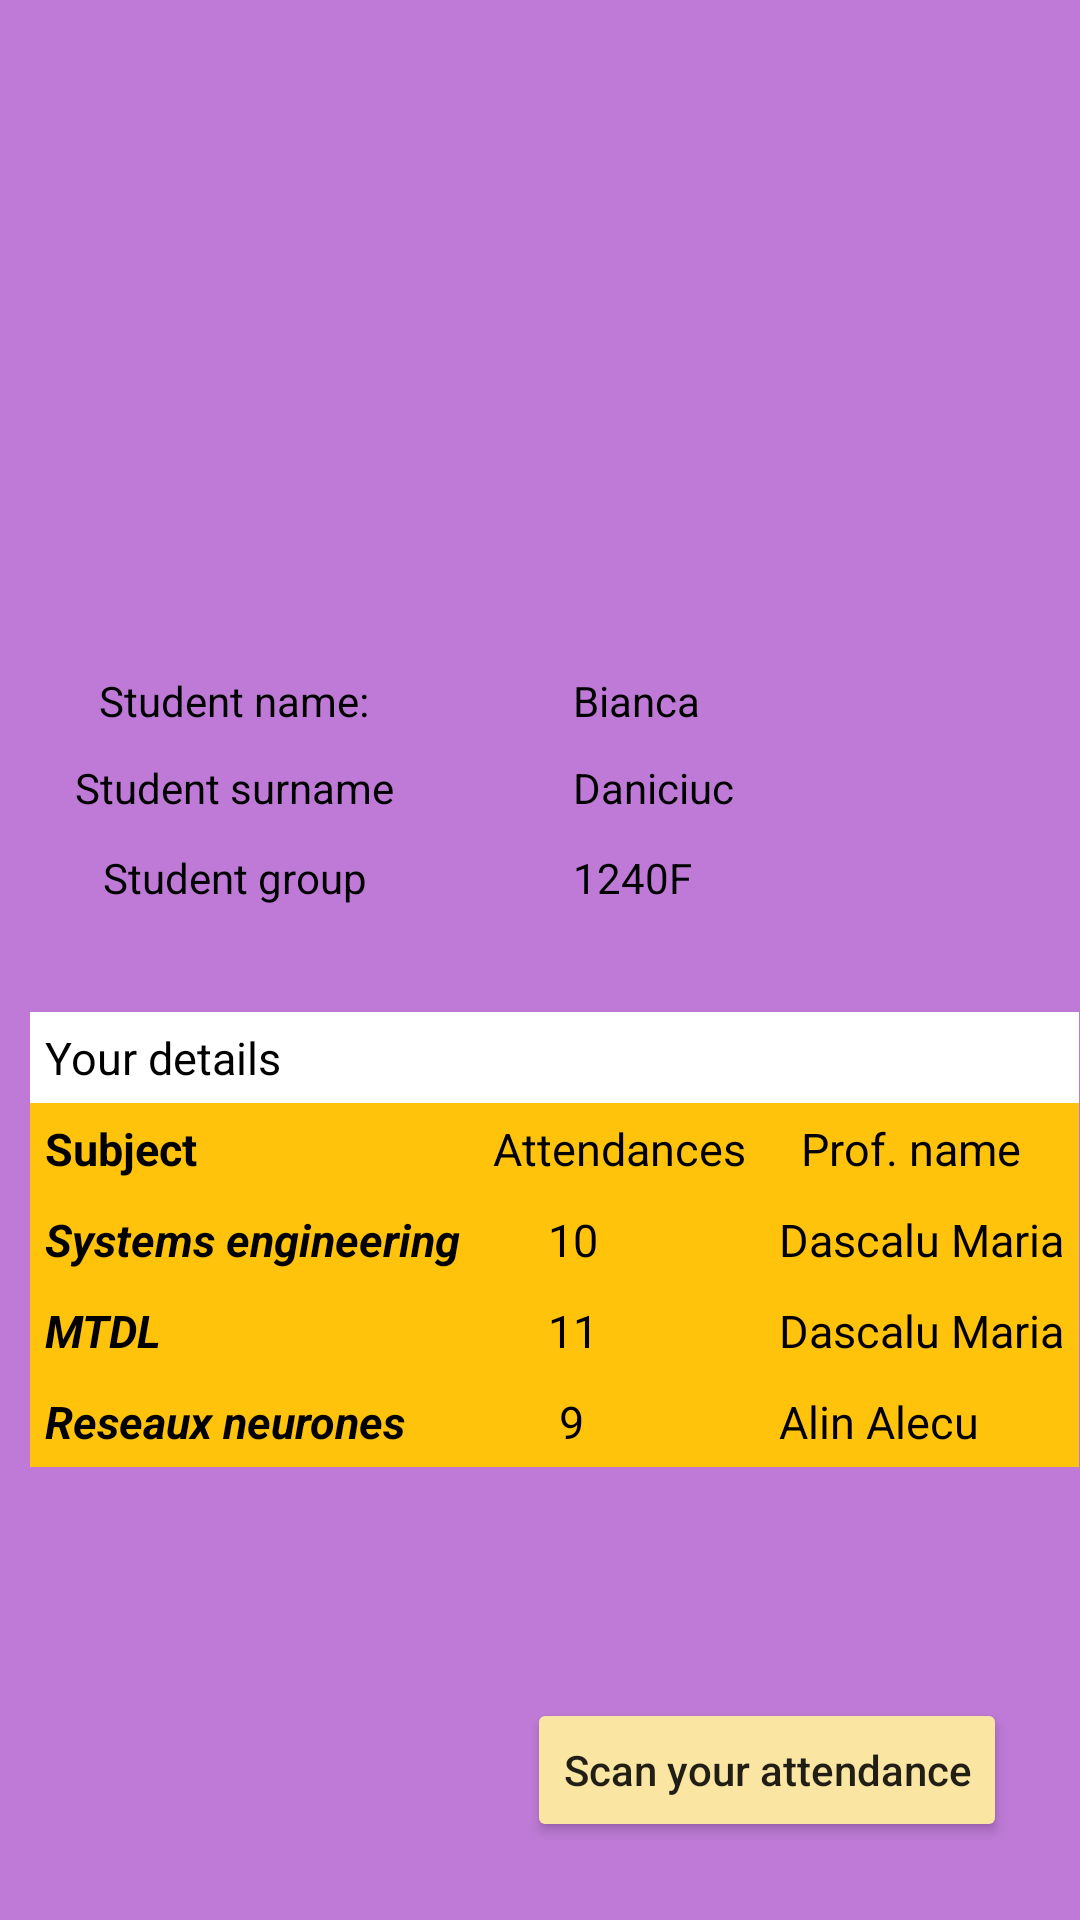

Write the Android layout XML for this screen, with the resource values it uses.
<!-- AndroidManifest.xml: application theme Theme.SE_app -->
<!-- res/layout/activity_student_account.xml -->
<?xml version="1.0" encoding="utf-8"?>
<androidx.constraintlayout.widget.ConstraintLayout xmlns:android="http://schemas.android.com/apk/res/android"
    xmlns:app="http://schemas.android.com/apk/res-auto"
    xmlns:tools="http://schemas.android.com/tools"
    style="bold"
    android:layout_width="match_parent"
    android:layout_height="match_parent"
    android:background="@color/font_purple_acc"
    tools:context=".StudentAccount">

    <Button
        android:id="@+id/btn_scan"
        android:layout_width="wrap_content"
        android:layout_height="wrap_content"
        android:layout_marginTop="200dp"
        android:layout_marginEnd="25dp"
        android:layout_marginBottom="25dp"
        android:backgroundTint="@color/yellow_acc"
        android:text="Scan your attendance"
        android:textAllCaps="false"
        app:layout_constraintBottom_toBottomOf="parent"
        app:layout_constraintEnd_toEndOf="parent"
        app:layout_constraintStart_toStartOf="@+id/guideline3"
        app:layout_constraintTop_toTopOf="@+id/guideline4" />

    <ImageView
        android:id="@+id/avatarStudent"
        android:layout_width="146dp"
        android:layout_height="148dp"
        android:layout_marginStart="5dp"
        android:layout_marginEnd="30dp"
        android:layout_marginBottom="50dp"
        android:src="@drawable/bianca"
        app:layout_constraintBottom_toTopOf="@+id/guideline6"
        app:layout_constraintEnd_toStartOf="@+id/guideline3"
        app:layout_constraintStart_toStartOf="parent"
        app:layout_constraintTop_toTopOf="parent" />

    <TextView
        android:id="@+id/txtName"
        android:layout_width="wrap_content"
        android:layout_height="wrap_content"
        android:layout_marginTop="20dp"
        android:layout_marginEnd="20dp"
        android:text="Student name:"
        android:textColor="@color/black"
        app:layout_constraintEnd_toStartOf="@+id/guideline3"
        app:layout_constraintStart_toStartOf="parent"
        app:layout_constraintTop_toTopOf="@+id/guideline6" />

    <TextView
        android:id="@+id/studentName"
        android:layout_width="wrap_content"
        android:layout_height="wrap_content"
        android:layout_marginStart="15dp"
        android:text="Bianca"
        android:textColor="@color/black"
        app:layout_constraintBottom_toBottomOf="@+id/txtName"
        app:layout_constraintStart_toStartOf="@+id/guideline3"
        app:layout_constraintTop_toTopOf="@+id/txtName" />

    <TextView
        android:id="@+id/studentSurname"
        android:layout_width="wrap_content"
        android:layout_height="wrap_content"
        android:layout_marginStart="15dp"
        android:text="Daniciuc"
        android:textColor="@color/black"
        app:layout_constraintBottom_toBottomOf="@+id/txtSurname"
        app:layout_constraintStart_toStartOf="@+id/guideline3"
        app:layout_constraintTop_toTopOf="@+id/txtSurname" />

    <TextView
        android:id="@+id/studentGroup"
        android:layout_width="wrap_content"
        android:layout_height="wrap_content"
        android:layout_marginStart="15dp"
        android:text="1240F"
        android:textColor="@color/black"
        app:layout_constraintBottom_toBottomOf="@+id/txtGroup"
        app:layout_constraintStart_toStartOf="@+id/guideline3"
        app:layout_constraintTop_toTopOf="@+id/txtGroup" />

    <TextView
        android:id="@+id/txtSurname"
        android:layout_width="wrap_content"
        android:layout_height="wrap_content"
        android:layout_marginTop="10dp"
        android:text="Student surname"
        android:textColor="@color/black"
        app:layout_constraintEnd_toEndOf="@+id/txtName"
        app:layout_constraintStart_toStartOf="@+id/txtName"
        app:layout_constraintTop_toBottomOf="@+id/txtName" />

    <TextView
        android:id="@+id/txtGroup"
        android:layout_width="wrap_content"
        android:layout_height="wrap_content"
        android:layout_marginTop="10dp"
        android:layout_marginBottom="62dp"
        android:text="Student group"
        android:textColor="@color/black"
        app:layout_constraintBottom_toTopOf="@+id/guideline4"
        app:layout_constraintEnd_toEndOf="@+id/txtSurname"
        app:layout_constraintStart_toStartOf="@+id/txtSurname"
        app:layout_constraintTop_toBottomOf="@+id/txtSurname"
        app:layout_constraintVertical_bias="0.478" />

    <TableLayout
        android:layout_width="wrap_content"
        android:layout_height="wrap_content"
        android:layout_margin="10dp"
        android:layout_marginBottom="200dp"
        android:layout_marginTop="50dp"
        app:layout_constraintBottom_toTopOf="@+id/guideline11"
        app:layout_constraintEnd_toStartOf="@+id/guideline12"
        app:layout_constraintHorizontal_bias="0.0"
        app:layout_constraintStart_toStartOf="parent"
        app:layout_constraintTop_toTopOf="@+id/guideline10"
        app:layout_constraintVertical_bias="0.606">

        <TableRow
            android:background="@color/white"
            android:padding="5dp">

            <TextView
                android:layout_width="wrap_content"
                android:layout_height="wrap_content"
                android:layout_span="3"
                android:text="Your details"
                android:textColor="@color/black"
                android:textSize="15sp" />
        </TableRow>

        <TableRow
            android:background="@color/yellow"
            android:padding="5dp">

            <TextView
                android:layout_width="wrap_content"
                android:layout_height="wrap_content"
                android:text="Subject  "
                android:textStyle="bold"
                android:textColor="@color/black"
                android:textSize="15sp" />

            <TextView
                android:layout_width="wrap_content"
                android:layout_height="wrap_content"
                android:text="  Attendances  "
                android:textColor="@color/black"
                android:textSize="15sp" />

            <TextView
                android:layout_width="wrap_content"
                android:layout_height="wrap_content"
                android:text="   Prof. name"
                android:textColor="@color/black"
                android:textSize="15sp" />


        </TableRow>

        <TableRow
            android:background="@color/yellow"
            android:padding="5dp">

            <TextView
                android:layout_width="wrap_content"
                android:layout_height="wrap_content"
                android:text="Systems engineering "
                android:textStyle="bold | italic"
                android:textColor="@color/black"
                android:textSize="15sp" />

            <TextView
                android:layout_width="wrap_content"
                android:layout_height="wrap_content"
                android:text="       10 "
                android:textColor="@color/black"
                android:textSize="15sp" />

            <TextView
                android:layout_width="wrap_content"
                android:layout_height="wrap_content"
                android:text=" Dascalu Maria"
                android:textColor="@color/black"
                android:textSize="15sp" />

        </TableRow>

        <TableRow
            android:background="@color/yellow"
            android:padding="5dp">

            <TextView
                android:layout_width="wrap_content"
                android:layout_height="wrap_content"
                android:text="MTDL"
                android:textStyle="bold |italic"
                android:textColor="@color/black"
                android:textSize="15sp" />

            <TextView
                android:layout_width="wrap_content"
                android:layout_height="wrap_content"
                android:text="       11"
                android:textColor="@color/black"
                android:textSize="15sp" />

            <TextView
                android:layout_width="wrap_content"
                android:layout_height="wrap_content"
                android:text=" Dascalu Maria"
                android:textColor="@color/black"
                android:textSize="15sp" />
        </TableRow>

        <TableRow
            android:background="@color/yellow"
            android:padding="5dp">

            <TextView
                android:layout_width="wrap_content"
                android:layout_height="wrap_content"
                android:text="Reseaux neurones "
                android:textStyle="bold |italic"
                android:textColor="@color/black"
                android:textSize="15sp" />

            <TextView
                android:layout_width="wrap_content"
                android:layout_height="wrap_content"
                android:text="        9 "
                android:textColor="@color/black"
                android:textSize="15sp" />

            <TextView
                android:layout_width="wrap_content"
                android:layout_height="wrap_content"
                android:text=" Alin Alecu"
                android:textColor="@color/black"
                android:textSize="15sp" />


        </TableRow>

    </TableLayout>

    <androidx.constraintlayout.widget.Guideline
        android:id="@+id/guideline3"
        android:layout_width="wrap_content"
        android:layout_height="wrap_content"
        android:orientation="vertical"
        app:layout_constraintGuide_begin="176dp" />

    <androidx.constraintlayout.widget.Guideline
        android:id="@+id/guideline4"
        android:layout_width="wrap_content"
        android:layout_height="wrap_content"
        android:orientation="horizontal"
        app:layout_constraintGuide_begin="365dp" />

    <androidx.constraintlayout.widget.Guideline
        android:id="@+id/guideline6"
        android:layout_width="wrap_content"
        android:layout_height="wrap_content"
        android:orientation="horizontal"
        app:layout_constraintGuide_begin="204dp" />

    <androidx.constraintlayout.widget.Guideline
        android:id="@+id/guideline7"
        android:layout_width="wrap_content"
        android:layout_height="wrap_content"
        android:orientation="horizontal"
        app:layout_constraintGuide_begin="388dp" />

    <androidx.constraintlayout.widget.Barrier
        android:id="@+id/barrier"
        android:layout_width="wrap_content"
        android:layout_height="wrap_content"
        app:barrierDirection="left" />

    <androidx.constraintlayout.widget.Guideline
        android:id="@+id/guideline8"
        android:layout_width="wrap_content"
        android:layout_height="wrap_content"
        android:orientation="vertical"
        app:layout_constraintGuide_begin="395dp" />

    <androidx.constraintlayout.widget.Guideline
        android:id="@+id/guideline9"
        android:layout_width="wrap_content"
        android:layout_height="wrap_content"
        android:orientation="horizontal"
        app:layout_constraintGuide_begin="672dp" />

    <androidx.constraintlayout.widget.Guideline
        android:id="@+id/guideline10"
        android:layout_width="wrap_content"
        android:layout_height="wrap_content"
        android:orientation="horizontal"
        app:layout_constraintGuide_begin="405dp" />

    <androidx.constraintlayout.widget.Guideline
        android:id="@+id/guideline11"
        android:layout_width="wrap_content"
        android:layout_height="wrap_content"
        android:orientation="horizontal"
        app:layout_constraintGuide_begin="448dp" />

    <androidx.constraintlayout.widget.Guideline
        android:id="@+id/guideline12"
        android:layout_width="wrap_content"
        android:layout_height="wrap_content"
        android:orientation="vertical"
        app:layout_constraintGuide_begin="331dp" />
</androidx.constraintlayout.widget.ConstraintLayout>
<!-- resources referenced by this layout -->
<resources>
  <color name="black">#FF000000</color>
  <color name="font_purple_acc">#be7ad6</color>
  <color name="white">#FFFFFFFF</color>
  <color name="yellow">#FFC30B</color>
  <color name="yellow_acc">#fae5a2</color>
  <style name="Theme.SE_app" parent="Theme.MaterialComponents.Light">
          
          <item name="colorPrimary">@color/purple_500</item>
          <item name="colorPrimaryVariant">@color/purple_700</item>
          <item name="colorOnPrimary">@color/white</item>
          
          <item name="colorSecondary">@color/teal_200</item>
          <item name="colorSecondaryVariant">@color/teal_700</item>
          <item name="colorOnSecondary">@color/black</item>
          
          <item name="android:statusBarColor" tools:targetApi="l">?attr/colorPrimaryVariant</item>
          
      </style>
  <color name="purple_500">#efdff5</color>
  <color name="purple_700">#FF000000</color>
  <color name="teal_200">#FF03DAC5</color>
  <color name="teal_700">#FF018786</color>
</resources>
